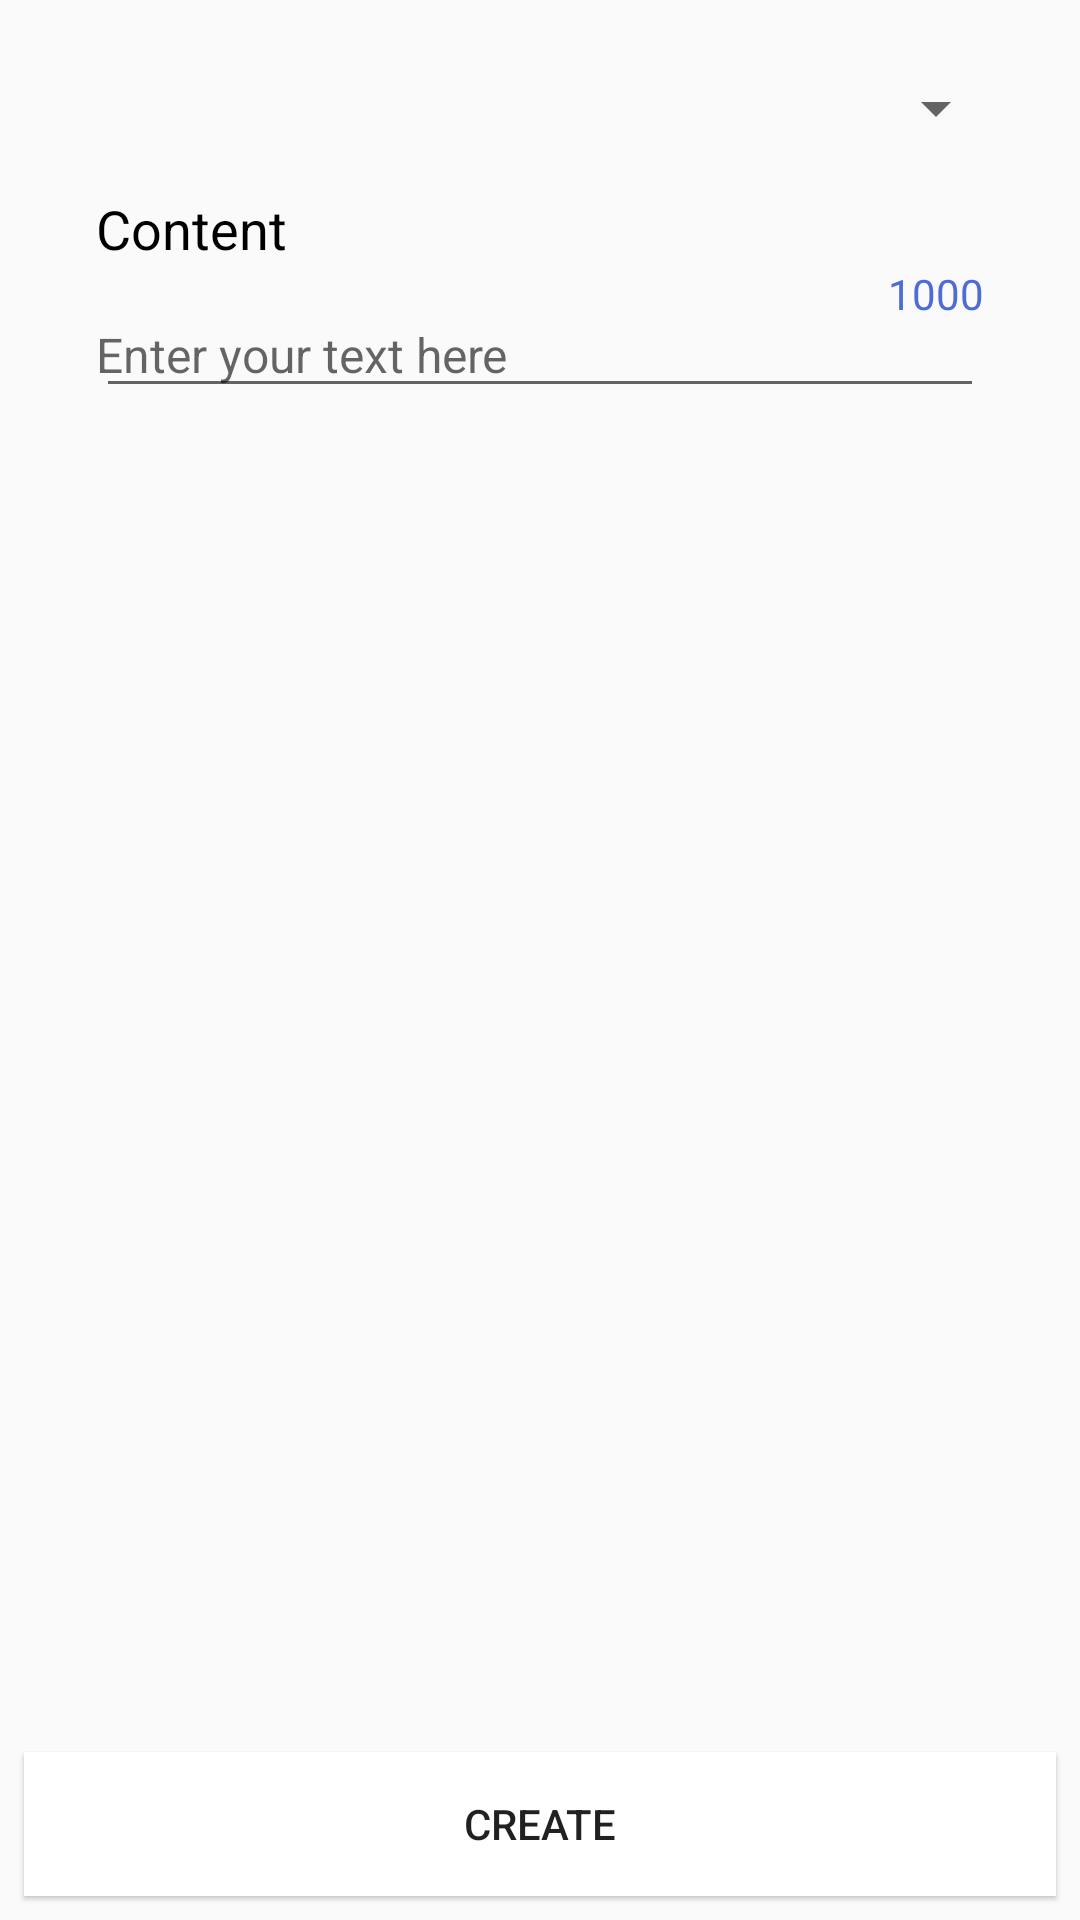

Layout XML and referenced resources for this Android screen:
<!-- AndroidManifest.xml: application theme AppTheme -->
<!-- res/layout/fragment_text_input.xml -->
<?xml version="1.0" encoding="utf-8"?>
<android.support.constraint.ConstraintLayout xmlns:android="http://schemas.android.com/apk/res/android"
    xmlns:tools="http://schemas.android.com/tools"
    android:layout_width="match_parent"
    android:layout_height="match_parent"
    xmlns:app="http://schemas.android.com/apk/res-auto"
    tools:context=".create.input.TextInputFragment"
    android:orientation="vertical"
    >

    <ScrollView
        android:layout_width="match_parent"
        android:layout_height="0dp"
        android:layout_alignParentStart="true"
        android:layout_alignParentTop="true"
        android:orientation="vertical"
        android:scrollbars="vertical"
        app:layout_constraintBottom_toTopOf="@+id/create_button"
        app:layout_constraintEnd_toEndOf="parent"
        app:layout_constraintStart_toStartOf="parent"
        app:layout_constraintTop_toTopOf="parent">

        <LinearLayout
            android:layout_width="match_parent"
            android:layout_height="wrap_content"
            android:padding="@dimen/padding_medium"
            android:orientation="vertical">

            <Spinner
                android:id="@+id/spinner1"
                android:layout_width="match_parent"
                android:layout_height="wrap_content"
                android:layout_marginStart="@dimen/margin_small"
                android:layout_marginEnd="@dimen/margin_small"
                android:layout_marginTop="@dimen/margin_small"
              />


                <TextView
                    android:layout_width="match_parent"
                    android:layout_height="wrap_content"
                    android:padding="0dp"
                    android:text="Content"
                    android:layout_marginLeft="16dp"
                    android:layout_marginTop="16dp"
                    android:layout_marginRight="16dp"
                    android:textColor="@android:color/black"
                    android:textSize="18sp" />


            <LinearLayout
                android:layout_width="match_parent"
                android:layout_height="wrap_content"
                android:layout_marginLeft="@dimen/margin_medium"
                android:layout_marginRight="@dimen/margin_medium"
                android:layout_marginBottom="@dimen/margin_medium"
                android:orientation="vertical">

                <TextView
                    android:id="@+id/length"
                    android:layout_width="match_parent"
                    android:layout_height="wrap_content"
                    android:gravity="end"
                    android:padding="0dp"
                    android:text="1000"
                    android:textColor="@color/colorPrimary"
                    android:textSize="14sp" />


                <EditText
                    android:id="@+id/text_input"
                    android:layout_width="match_parent"
                    android:layout_height="wrap_content"
                    android:layout_gravity="top"
                    android:gravity="start|top"
                    android:hint="Enter your text here"
                    android:paddingLeft="0dp"
                    android:paddingTop="0dp"
                    android:paddingRight="0dp"
                    android:textSize="16sp" />


            </LinearLayout>

        </LinearLayout>

    </ScrollView>

    <Button
        android:id="@+id/create_button"
        android:layout_width="0dp"
        android:layout_height="wrap_content"
        android:layout_marginStart="@dimen/margin_small"
        android:layout_marginEnd="@dimen/margin_small"
        android:layout_marginBottom="@dimen/margin_small"
        android:background="@color/white"
        android:stateListAnimator="@animator/button_animation"
        android:text="Create"
        app:layout_constraintBottom_toBottomOf="parent"
        app:layout_constraintEnd_toEndOf="parent"
        app:layout_constraintStart_toStartOf="parent" />
</android.support.constraint.ConstraintLayout>
<!-- resources referenced by this layout -->
<resources>
  <color name="colorPrimary">#4E6BD7</color>
  <color name="white">#fff</color>
  <dimen name="margin_medium">16dp</dimen>
  <dimen name="margin_small">8dp</dimen>
  <dimen name="padding_medium">16dp</dimen>
  <style name="AppTheme" parent="Theme.AppCompat.Light.NoActionBar">
          
          <item name="colorPrimary">@color/colorPrimary</item>
          <item name="colorPrimaryDark">@color/colorPrimaryDark</item>
          <item name="colorAccent">@color/colorAccent</item>
      </style>
  <color name="colorPrimaryDark">#000000</color>
  <color name="colorAccent">#000</color>
</resources>
